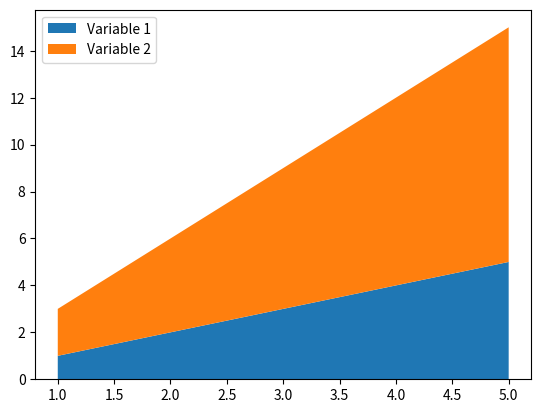

The matplotlib source for this figure:
import matplotlib.pyplot as plt

x = [1, 2, 3, 4, 5]
y1 = [1, 2, 3, 4, 5]
y2 = [2, 4, 6, 8, 10]

plt.stackplot(x, y1, y2, labels=['Variable 1', 'Variable 2'])
plt.legend(loc='upper left')
plt.show()
